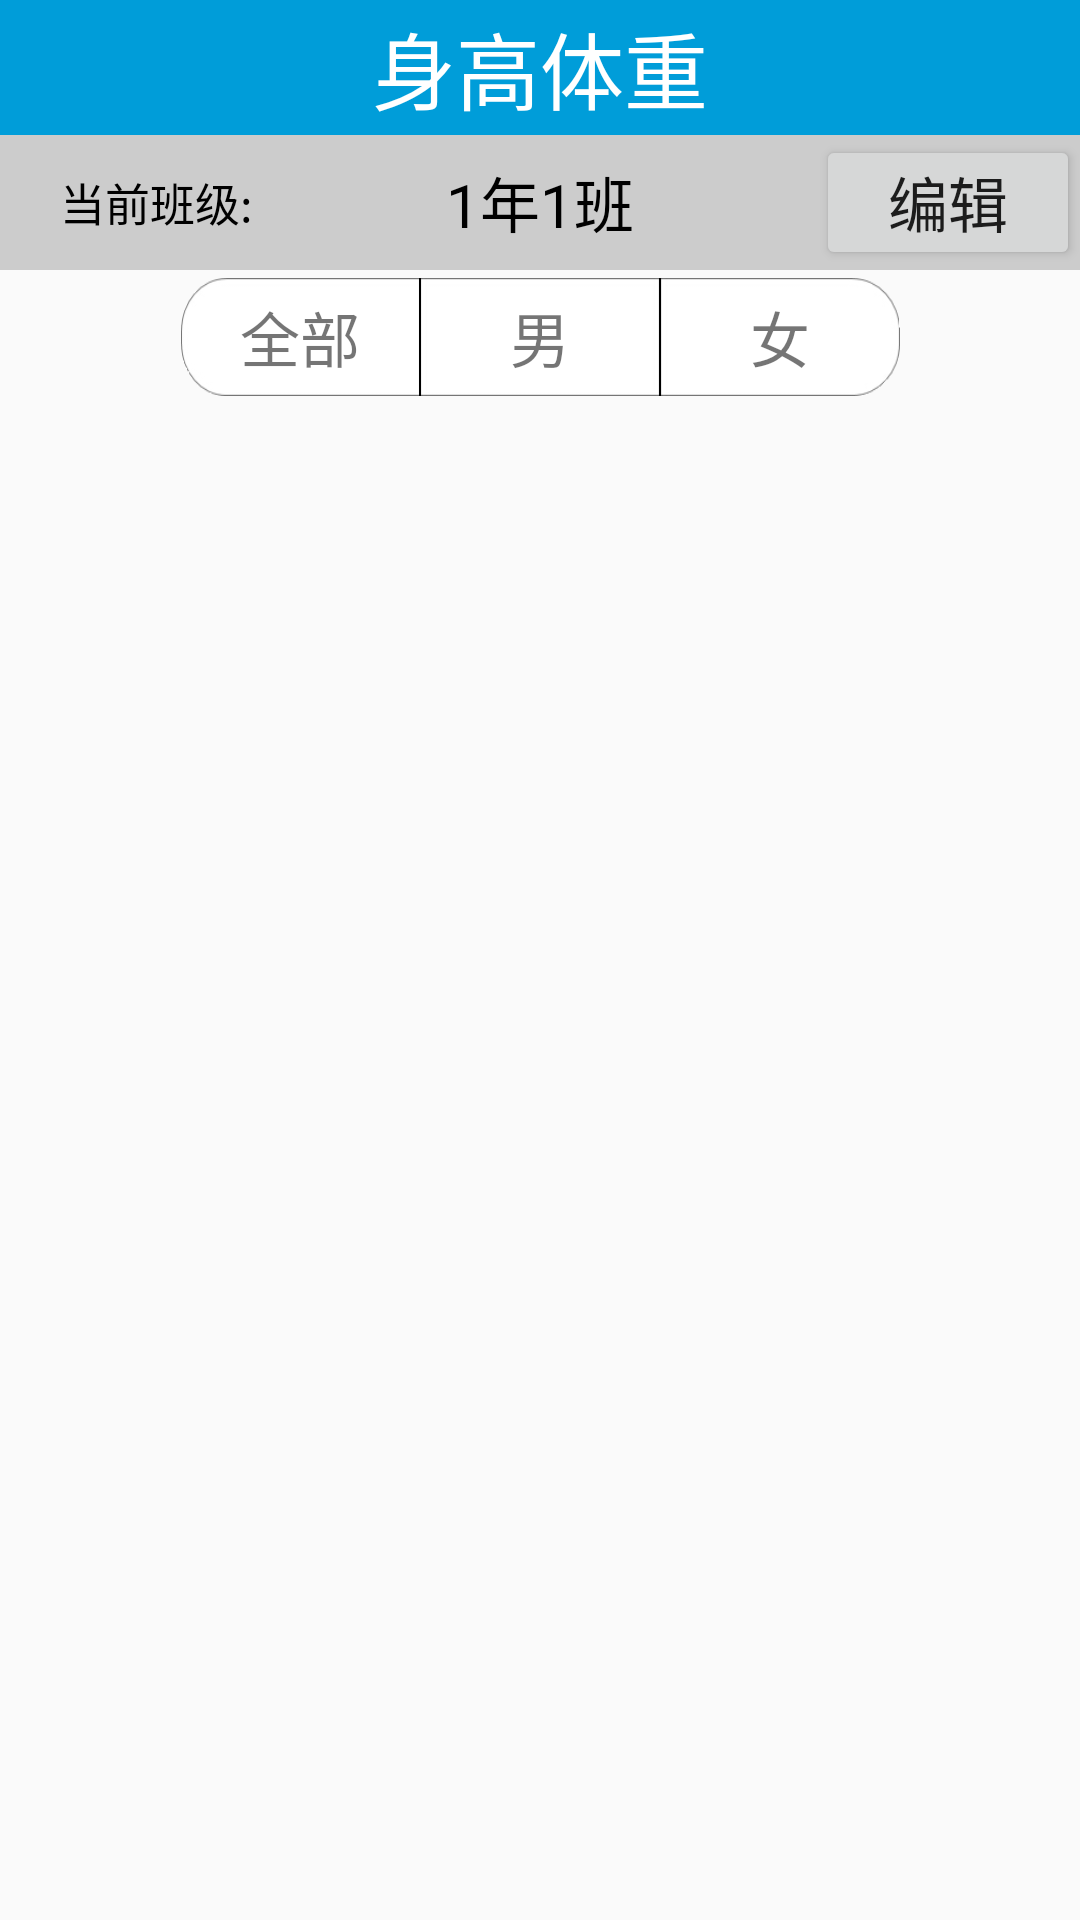

This screen was rendered from an Android layout file. Write that file and the resources it references.
<!-- AndroidManifest.xml: application theme Theme.AppCompat.Light.NoActionBar -->
<!-- res/layout/activity_table.xml -->
<RelativeLayout xmlns:android="http://schemas.android.com/apk/res/android"
    xmlns:tools="http://schemas.android.com/tools" android:layout_width="match_parent"
    android:layout_height="match_parent"
    tools:context="com.nju.sphm.Controller.TableActivity.TableActivity">

    <TextView
        android:id="@+id/title"
        android:layout_height="45dp"
        android:layout_width="fill_parent"
        android:text="身高体重"
        android:textSize="28sp"
        android:gravity="center"
        android:textColor="#FFFFFF"
        android:background="#009DD9"
        />
    <RelativeLayout
        android:id="@+id/changeClassLayout"
        android:layout_below="@id/title"
        android:layout_height="45dp"
        android:layout_width="fill_parent"
        android:background="#CCCCCC"
        >
        <TextView
            android:text="当前班级:"
            android:layout_width="wrap_content"
            android:layout_height="wrap_content"
            android:layout_marginLeft="20dp"
            android:textSize="15sp"
            android:textColor="#000000"
            android:layout_centerVertical="true"/>
        <TextView
            android:text="1年1班"
        android:layout_width="wrap_content"
        android:layout_height="wrap_content"
        android:id="@+id/choseclass"
        android:textSize="20sp"
        android:textColor="#000000"
        android:layout_centerVertical="true"
        android:layout_centerHorizontal="true"/>

        <Button
            android:layout_width="wrap_content"
            android:layout_height="wrap_content"
            android:padding="0dp"
            android:text="编辑"
            android:textSize="20sp"
            android:id="@+id/changeClass"
            android:layout_centerVertical="true"
            android:layout_alignParentRight="true"
            />
    </RelativeLayout>
    <RelativeLayout
        android:id="@+id/chooseSexLayout"
        android:layout_height="45dp"
        android:layout_width="fill_parent"
        android:layout_below="@id/changeClassLayout"
        >
        <TextView
            android:id="@+id/showMale"
            android:layout_width="80sp"
            android:layout_height="wrap_content"
            android:text="男"
            android:textSize="20sp"
            android:gravity="center"
            android:padding="5dp"
            android:layout_centerVertical="true"
            android:background="@drawable/showmale"
             android:layout_centerHorizontal="true"/>
        <TextView
            android:id="@+id/showAll"
            android:layout_width="80sp"
            android:layout_height="wrap_content"
            android:text="全部"
            android:textSize="20sp"
            android:gravity="center"
            android:padding="5dp"
            android:layout_centerVertical="true"
            android:background="@drawable/showall"
            android:layout_toLeftOf="@id/showMale"/>
        <TextView
            android:id="@+id/showFemale"
            android:layout_width="80sp"
            android:layout_height="wrap_content"
            android:text="女"
            android:textSize="20sp"
            android:gravity="center"
            android:padding="5dp"
            android:layout_centerVertical="true"
            android:layout_toRightOf="@id/showMale"
            android:background="@drawable/showfemale"/>
    </RelativeLayout>

    <LinearLayout xmlns:android="http://schemas.android.com/apk/res/android"
        android:orientation="vertical" android:layout_width="fill_parent"
        android:layout_height="fill_parent"
        android:layout_below="@id/chooseSexLayout"
        >

        <HorizontalScrollView android:id="@+id/HorizontalScrollView01"
            android:layout_height="wrap_content"
            android:layout_width="wrap_content"
            android:layout_marginTop="0dp"
            android:layout_marginLeft="0dp">
            <ListView
                android:id="@+id/ListView01"
                android:layout_height="wrap_content"
                android:layout_width="wrap_content"
                android:layout_marginLeft="10dp"
                >
            </ListView>
        </HorizontalScrollView>
    </LinearLayout>



</RelativeLayout>
<!-- resources referenced by this layout -->
<resources>
  <!-- drawable showall: png bitmap (drawable-xxhdpi, 2235 bytes) -->
  <!-- drawable showfemale: jpg bitmap (drawable-xxhdpi, 3983 bytes) -->
  <!-- drawable showmale: jpg bitmap (drawable-xxhdpi, 3193 bytes) -->
</resources>
